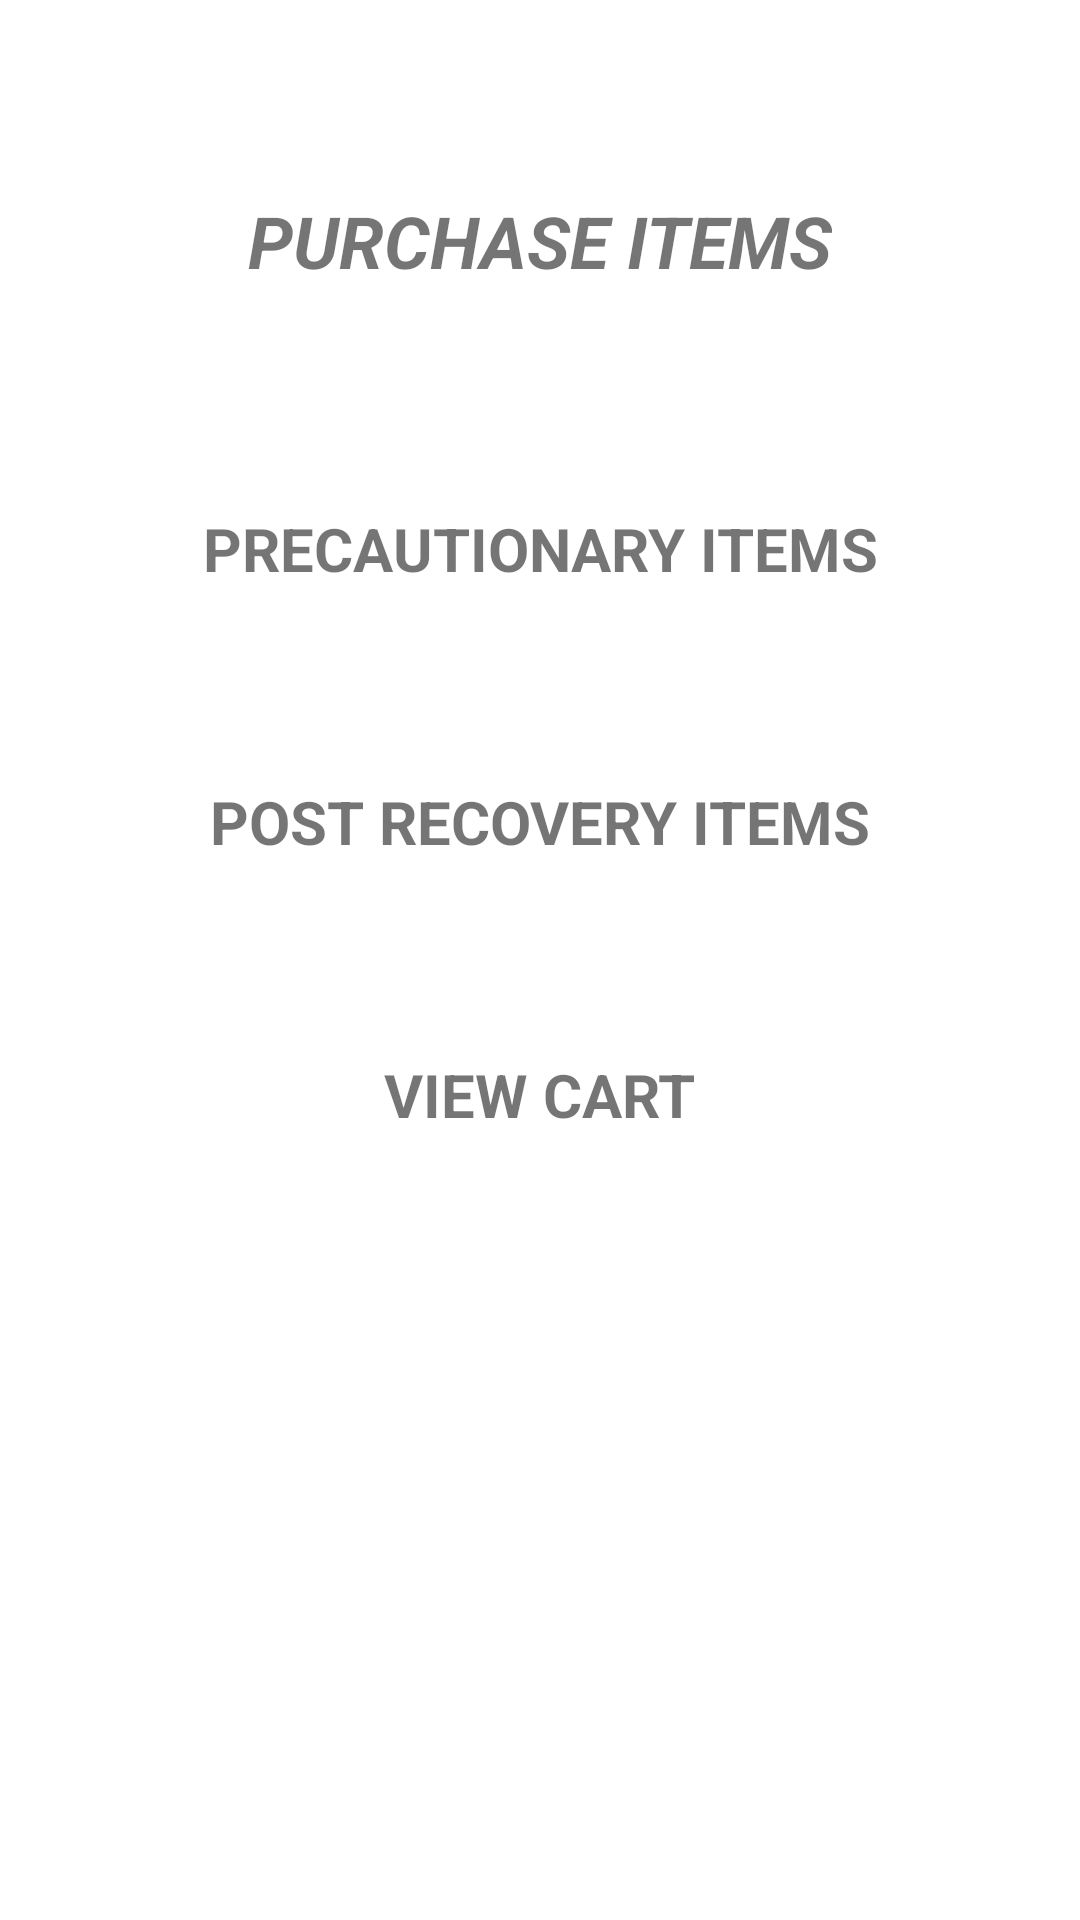

Layout XML and referenced resources for this Android screen:
<!-- AndroidManifest.xml: application theme Theme.DMRPURCOMM -->
<!-- res/layout/activity_item_purchase_menu.xml -->
<?xml version="1.0" encoding="utf-8"?>
<androidx.constraintlayout.widget.ConstraintLayout xmlns:android="http://schemas.android.com/apk/res/android"
    xmlns:app="http://schemas.android.com/apk/res-auto"
    xmlns:tools="http://schemas.android.com/tools"
    android:layout_width="match_parent"
    android:layout_height="match_parent"
    tools:context=".ItemPurchaseMenu">

    <TextView
        android:id="@+id/textView21"
        android:layout_width="wrap_content"
        android:layout_height="wrap_content"
        android:layout_marginTop="64dp"
        android:text="PURCHASE ITEMS"
        android:textSize="24sp"
        android:textStyle="bold|italic"
        app:layout_constraintEnd_toEndOf="parent"
        app:layout_constraintStart_toStartOf="parent"
        app:layout_constraintTop_toTopOf="parent" />

    <TextView
        android:id="@+id/textView22"
        android:layout_width="wrap_content"
        android:layout_height="wrap_content"
        android:layout_marginTop="73dp"
        android:text="PRECAUTIONARY ITEMS"
        android:textSize="20sp"
        android:textStyle="bold"
        app:layout_constraintEnd_toEndOf="parent"
        app:layout_constraintStart_toStartOf="parent"
        app:layout_constraintTop_toBottomOf="@+id/textView21" />

    <TextView
        android:id="@+id/textView23"
        android:layout_width="wrap_content"
        android:layout_height="wrap_content"
        android:layout_marginTop="64dp"
        android:text="POST RECOVERY ITEMS"
        android:textSize="20sp"
        android:textStyle="bold"
        app:layout_constraintEnd_toEndOf="parent"
        app:layout_constraintStart_toStartOf="parent"
        app:layout_constraintTop_toBottomOf="@+id/textView22" />

    <TextView
        android:id="@+id/textView24"
        android:layout_width="wrap_content"
        android:layout_height="wrap_content"
        android:layout_marginTop="64dp"
        android:text="VIEW CART"
        android:textSize="20sp"
        android:textStyle="bold"
        app:layout_constraintEnd_toEndOf="parent"
        app:layout_constraintStart_toStartOf="parent"
        app:layout_constraintTop_toBottomOf="@+id/textView23" />
</androidx.constraintlayout.widget.ConstraintLayout>
<!-- resources referenced by this layout -->
<resources>
  <style name="Theme.DMRPURCOMM" parent="Theme.MaterialComponents.DayNight.DarkActionBar">
          
          <item name="colorPrimary">@color/purple_500</item>
          <item name="colorPrimaryVariant">@color/purple_700</item>
          <item name="colorOnPrimary">@color/white</item>
          
          <item name="colorSecondary">@color/teal_200</item>
          <item name="colorSecondaryVariant">@color/teal_700</item>
          <item name="colorOnSecondary">@color/black</item>
          
          <item name="android:statusBarColor" tools:targetApi="l">?attr/colorPrimaryVariant</item>
          
      </style>
  <!-- not gathered from this repository: default colours our renderer supplied (Android Studio template values) -->
  <color name="purple_500">#FF6200EE</color>
  <color name="purple_700">#FF3700B3</color>
  <color name="teal_200">#FF03DAC5</color>
  <color name="teal_700">#FF018786</color>
  <color name="black">#FF000000</color>
  <color name="white">#FFFFFFFF</color>
</resources>
